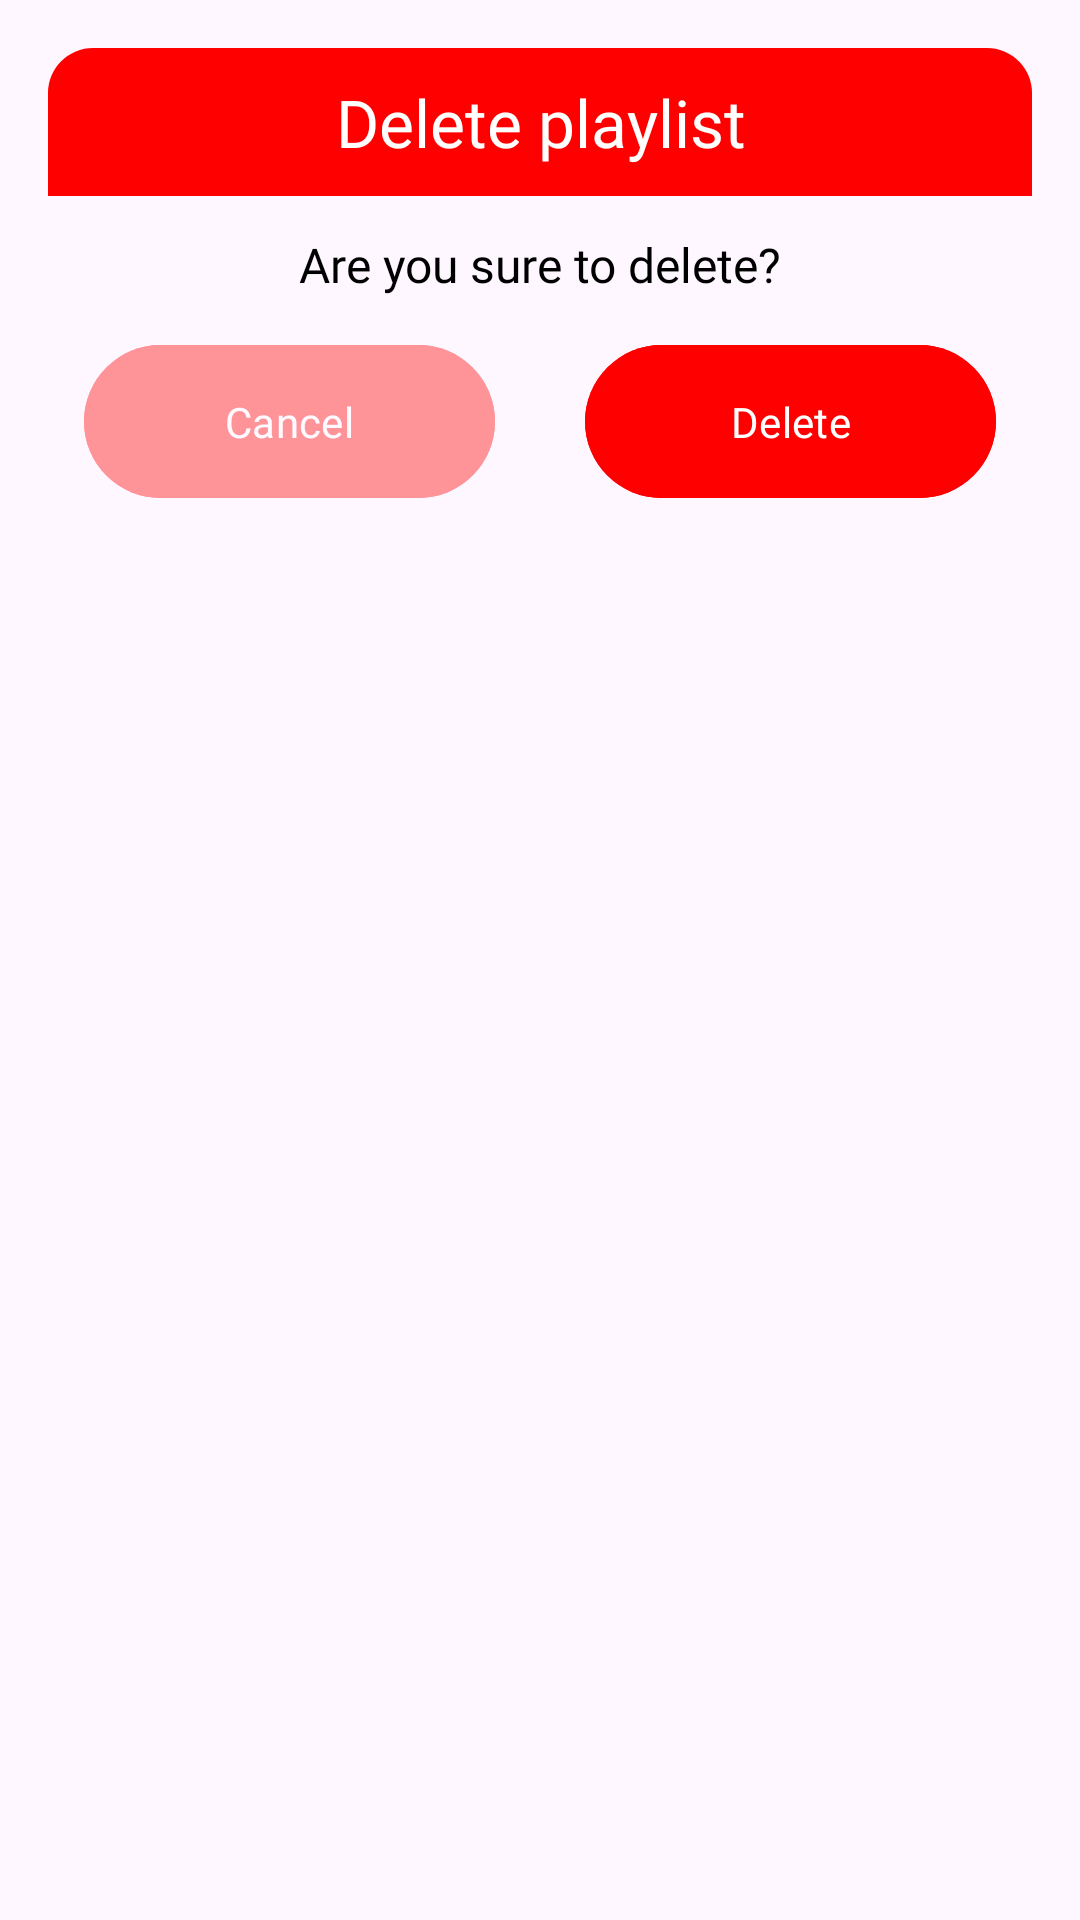

Write the Android layout XML for this screen, with the resource values it uses.
<!-- AndroidManifest.xml: application theme GhroemAppTheme -->
<!-- res/layout/dialog_delete_playlist.xml -->
<?xml version="1.0" encoding="utf-8"?>
<layout xmlns:android="http://schemas.android.com/apk/res/android"
    xmlns:app="http://schemas.android.com/apk/res-auto">

    <androidx.constraintlayout.widget.ConstraintLayout
        android:layout_width="match_parent"
        android:layout_height="wrap_content"
        android:background="@color/transparent"
        android:padding="16dp">

        <androidx.appcompat.widget.LinearLayoutCompat
            android:layout_width="match_parent"
            android:layout_height="wrap_content"
            android:background="@drawable/bg_white_corner"
            android:orientation="vertical"
            app:layout_constraintTop_toTopOf="parent">

            <com.google.android.material.textview.MaterialTextView
                android:layout_width="match_parent"
                android:layout_height="wrap_content"
                android:background="@drawable/bg_red_corner_top_left_top_right"
                android:fontFamily="@font/product_sans"
                android:gravity="center"
                android:padding="10dp"
                android:text="Delete playlist"
                android:textColor="@color/white"
                android:textSize="22sp" />

            <androidx.appcompat.widget.LinearLayoutCompat
                android:layout_width="match_parent"
                android:layout_height="wrap_content"
                android:orientation="vertical"
                android:padding="12dp">

                <com.google.android.material.textview.MaterialTextView
                    android:layout_width="match_parent"
                    android:layout_height="wrap_content"
                    android:fontFamily="@font/product_sans"
                    android:gravity="center"
                    android:text="Are you sure to delete?"
                    android:textColor="@color/black"
                    android:textSize="16sp" />

                <androidx.appcompat.widget.LinearLayoutCompat
                    android:layout_width="match_parent"
                    android:layout_height="wrap_content"
                    android:layout_marginTop="@dimen/dp12"
                    android:orientation="horizontal">

                    <com.google.android.material.button.MaterialButton
                        android:id="@+id/bt_cancel"
                        android:layout_width="0dp"
                        android:layout_height="wrap_content"
                        android:layout_marginEnd="30dp"
                        android:layout_weight="1"
                        android:alpha="0.4"
                        android:backgroundTint="@color/red"
                        android:fontFamily="@font/product_sans"
                        android:gravity="center"
                        android:paddingVertical="16dp"
                        android:text="Cancel"
                        android:textColor="@color/white" />


                    <com.google.android.material.button.MaterialButton
                        android:id="@+id/bt_delete"
                        android:layout_width="0dp"
                        android:layout_height="wrap_content"
                        android:layout_weight="1"
                        android:backgroundTint="@color/red"
                        android:fontFamily="@font/product_sans"
                        android:gravity="center"
                        android:paddingVertical="16dp"
                        android:text="Delete"
                        android:textColor="@color/white" />

                </androidx.appcompat.widget.LinearLayoutCompat>


            </androidx.appcompat.widget.LinearLayoutCompat>

        </androidx.appcompat.widget.LinearLayoutCompat>

    </androidx.constraintlayout.widget.ConstraintLayout>
</layout>
<!-- resources referenced by this layout -->
<resources>
  <color name="black">#FF000000</color>
  <color name="red">#FF0000</color>
  <color name="transparent">#00000000</color>
  <color name="white">#FFFFFFFF</color>
  <dimen name="dp12">12.00dp</dimen>
  <!-- drawable bg_red_corner_top_left_top_right (drawable) -->
  <?xml version="1.0" encoding="utf-8"?>
  <shape xmlns:android="http://schemas.android.com/apk/res/android">
  
      <solid android:color="@color/red" />
      <corners
          android:topLeftRadius="15dp"
          android:topRightRadius="15dp" />
  </shape>
  <style name="GhroemAppTheme" parent="Theme.Material3.Light.NoActionBar">
  
      </style>
</resources>
